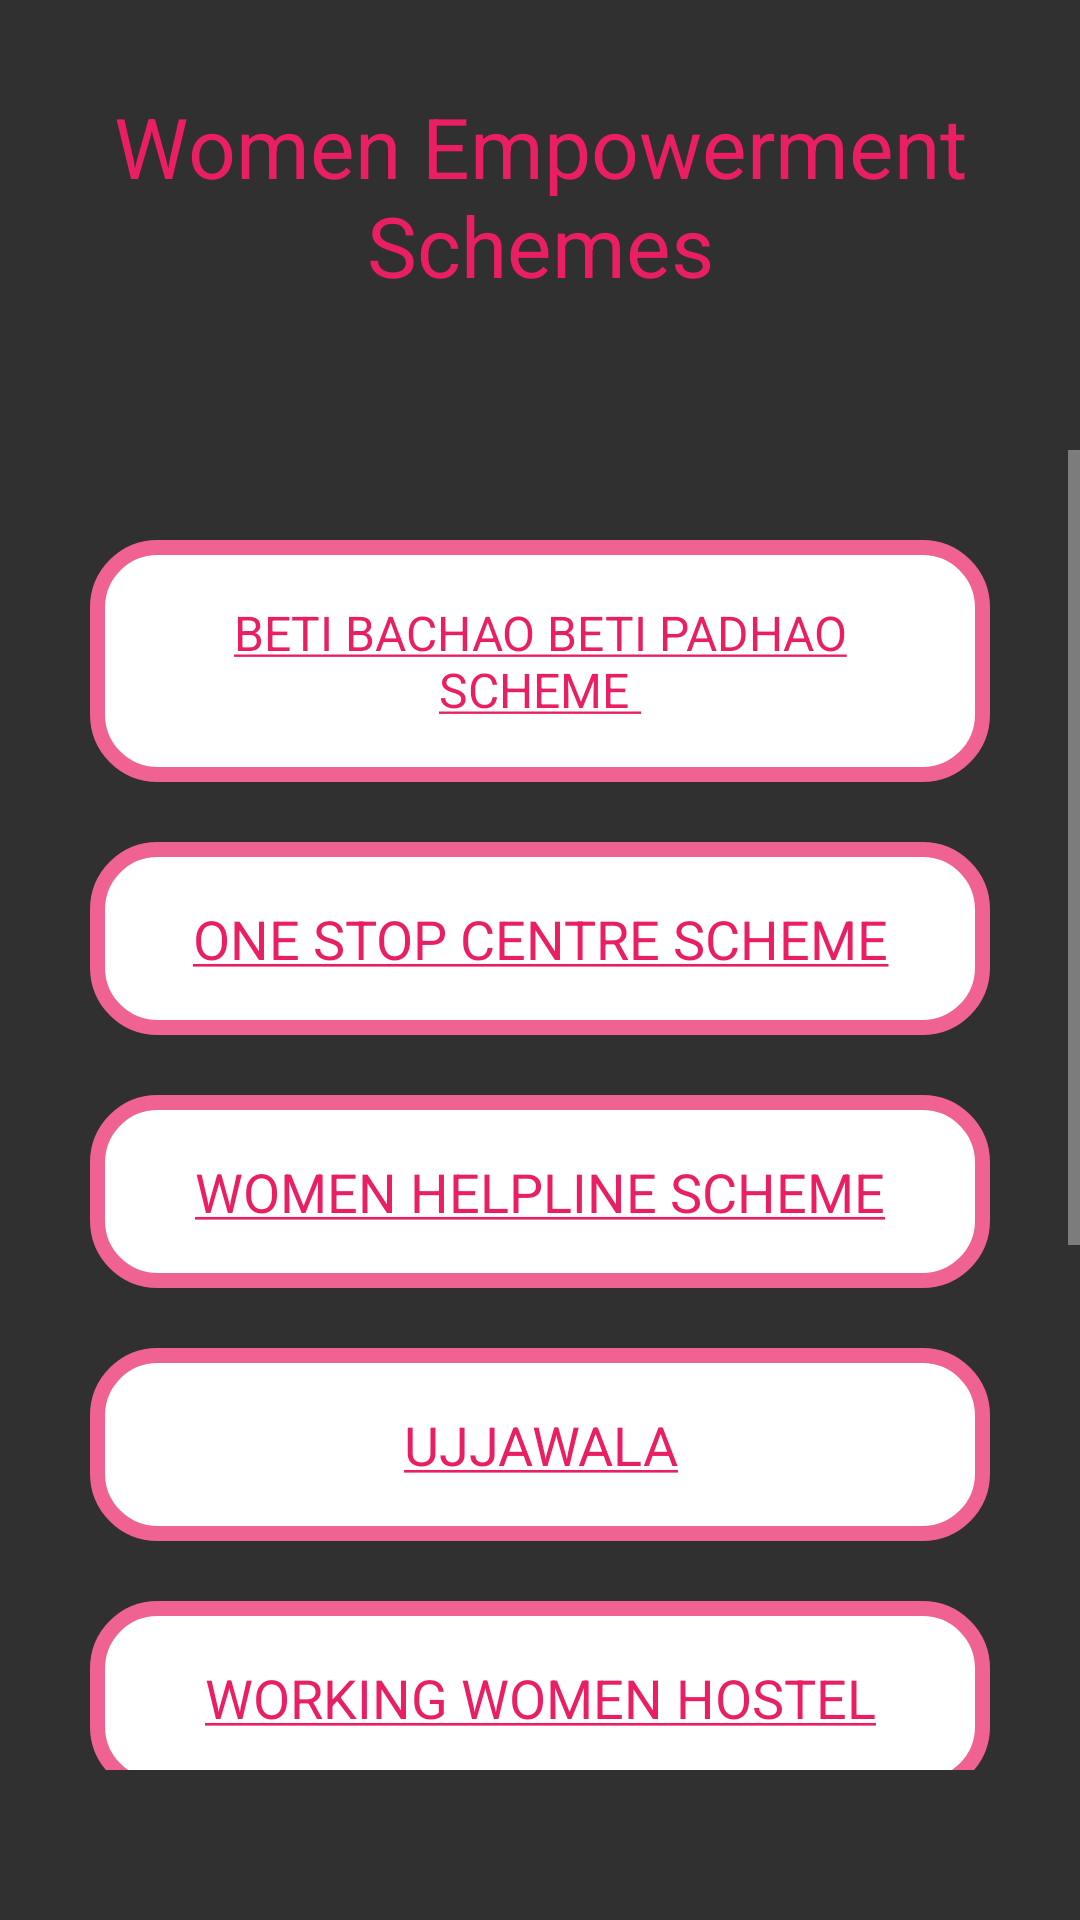

Write the Android layout XML for this screen, with the resource values it uses.
<!-- AndroidManifest.xml: application theme Theme.AppCompat.Light.NoActionBar.FullScreen -->
<!-- res/layout/activity_schemes.xml -->
<?xml version="1.0" encoding="utf-8"?>
<androidx.constraintlayout.widget.ConstraintLayout xmlns:android="http://schemas.android.com/apk/res/android"
    xmlns:app="http://schemas.android.com/apk/res-auto"
    xmlns:tools="http://schemas.android.com/tools"
    android:layout_width="match_parent"
    android:layout_height="match_parent"
    tools:context=".SchemesActivity">
    <TextView
        android:layout_width="match_parent"
        android:layout_height="wrap_content"
        android:text="Women Empowerment
        Schemes"
        android:gravity="center"
        android:layout_marginTop="30dp"
        android:layout_marginLeft="20dp"
        android:layout_marginRight="20dp"
        android:textSize="28sp"
        android:textColor="@color/main03"
        app:layout_constraintTop_toTopOf="parent"
        app:layout_constraintLeft_toLeftOf="parent"
        app:layout_constraintRight_toRightOf="parent"/>

    <ScrollView
        android:layout_width="match_parent"
        android:layout_marginTop="150dp"
        android:layout_marginBottom="50dp"
        app:layout_constraintTop_toTopOf="parent"
        android:layout_height="match_parent">
        <LinearLayout
            android:orientation="vertical"
           android:layout_margin="20dp"
            android:padding="10dp"
            android:visibility="visible"
            android:layout_width="match_parent"
            android:layout_height="wrap_content">
<TextView
    android:id="@+id/link_bbbp"
    android:layout_width="match_parent"
    android:textAlignment="center"
    android:layout_height="wrap_content"
    android:background="@drawable/sharp_rect001"
    android:textAllCaps="true"
    android:padding="20dp"
    android:linksClickable="true"
    android:textColorLink="@color/main03"
    android:text="@string/bbbp_scheme"
    android:textSize="16sp"
    />
    <TextView
        android:id="@+id/link_oscs"
        android:layout_width="match_parent"
        android:textAlignment="center"
        android:layout_height="wrap_content"
        android:layout_marginTop="20dp"
        android:background="@drawable/sharp_rect001"
        android:padding="20dp"
        android:textColorLink="@color/main03"
android:textAllCaps="true"
        android:text="@string/oscs_scheme"
        android:textSize="18sp"
        />
            <TextView
                android:id="@+id/link_whs"
                android:layout_width="match_parent"
                android:textAlignment="center"
                android:layout_height="wrap_content"
                android:layout_marginTop="20dp"
                android:background="@drawable/sharp_rect001"
                android:padding="20dp"
                android:textColorLink="@color/main03"
                android:textAllCaps="true"
                android:text="@string/whs_scheme"
                android:textSize="18sp"
                />
            <TextView
                android:id="@+id/link_ujjwala"
                android:layout_width="match_parent"
                android:textAlignment="center"
                android:layout_height="wrap_content"
                android:layout_marginTop="20dp"
                android:background="@drawable/sharp_rect001"
                android:padding="20dp"
                android:textColorLink="@color/main03"
                android:textAllCaps="true"
                android:text="@string/ujjwala_scheme"
                android:textSize="18sp"
                />
            <TextView
                android:id="@+id/link_wwh"
                android:layout_width="match_parent"
                android:textAlignment="center"
                android:layout_height="wrap_content"
                android:layout_marginTop="20dp"
                android:background="@drawable/sharp_rect001"
                android:padding="20dp"
                android:textColorLink="@color/main03"
                android:textAllCaps="true"
                android:text="@string/wwh_scheme"
                android:textSize="18sp"
                />
            <TextView
                android:id="@+id/link_swadhar"
                android:layout_width="match_parent"
                android:textAlignment="center"
                android:layout_height="wrap_content"
                android:layout_marginTop="20dp"
                android:background="@drawable/sharp_rect001"
                android:padding="20dp"
                android:textColorLink="@color/main03"
                android:textAllCaps="true"
                android:text="@string/swadhar_greh"
                android:textSize="18sp"
                />
            <TextView
                android:id="@+id/link_mpv"
                android:layout_width="match_parent"
                android:textAlignment="center"
                android:layout_height="wrap_content"
                android:layout_marginTop="20dp"
                android:background="@drawable/sharp_rect001"
                android:padding="20dp"
                android:textColorLink="@color/main03"
                android:textAllCaps="true"
                android:text="@string/mahila_police_volunteers"
                android:textSize="18sp"
                />
            <TextView
                android:id="@+id/link_msk"
                android:layout_width="match_parent"
                android:textAlignment="center"
                android:layout_height="wrap_content"
                android:layout_marginTop="20dp"
                android:background="@drawable/sharp_rect001"
                android:padding="20dp"
                android:textColorLink="@color/main03"
                android:layout_marginBottom="20dp"
                android:textAllCaps="true"
                android:text="@string/mahila_shakti_kendra"
                android:textSize="18sp"
                />
        </LinearLayout>
    </ScrollView>
</androidx.constraintlayout.widget.ConstraintLayout>
<!-- resources referenced by this layout -->
<resources>
  <color name="main03">#e91e63</color>
  <!-- drawable sharp_rect001 (drawable) -->
  <?xml version="1.0" encoding="utf-8"?>
  <shape xmlns:android="http://schemas.android.com/apk/res/android"
      android:shape="rectangle">
      <solid android:color="@color/white" />
      <stroke android:color="@color/main02" android:width="5dp"/>
  <corners android:radius="20dp"/>
  </shape>
  <string name="bbbp_scheme"><a href="https://google.com">Beti Bachao Beti Padhao Scheme </a></string>
  <string name="mahila_police_volunteers"><a href="https://wcd.nic.in/sites/default/files/final%20Special%20Mahila%20Police.pdf">Mahila police Volunteers</a></string>
  <string name="mahila_shakti_kendra"><a href="https://wcd.nic.in/sites/default/files/Mahila%20Shakti%20Kendra%20Scheme.pdf">Mahila Shakti Kendras </a></string>
  <string name="oscs_scheme"><a href="https://wcd.nic.in/sites/default/files/OSC_G.pdf">One Stop Centre Scheme</a></string>
  <string name="swadhar_greh"><a href="https://wcd.nic.in/sites/default/files/Revised%20Guidelines%20Swadhar%20Greh%2C2015%20%28%20English%29.pdf">SWADHAR Greh</a></string>
  <string name="ujjwala_scheme"><a href="https://wcd.nic.in/sites/default/files/Ujjawala%20New%20Scheme.pdf">UJJAWALA</a></string>
  <string name="whs_scheme"><a href="https://wcd.nic.in/sites/default/files/WHL_G.pdf">Women Helpline Scheme</a></string>
  <string name="wwh_scheme"><a href="https://wcd.nic.in/sites/default/files/Working%20Women%20Hostel_about_revised_about.pdf">Working Women Hostel</a></string>
  <style name="Theme.AppCompat.Light.NoActionBar.FullScreen" parent="Theme.AppCompat.NoActionBar">
          <item name="windowNoTitle">true</item>
          <item name="windowActionBar">false</item>
          <item name="android:windowFullscreen">true</item>
          <item name="android:windowContentOverlay">@null</item>
      </style>
  <color name="white">#FFFFFFFF</color>
  <color name="main02">#f06292</color>
</resources>
